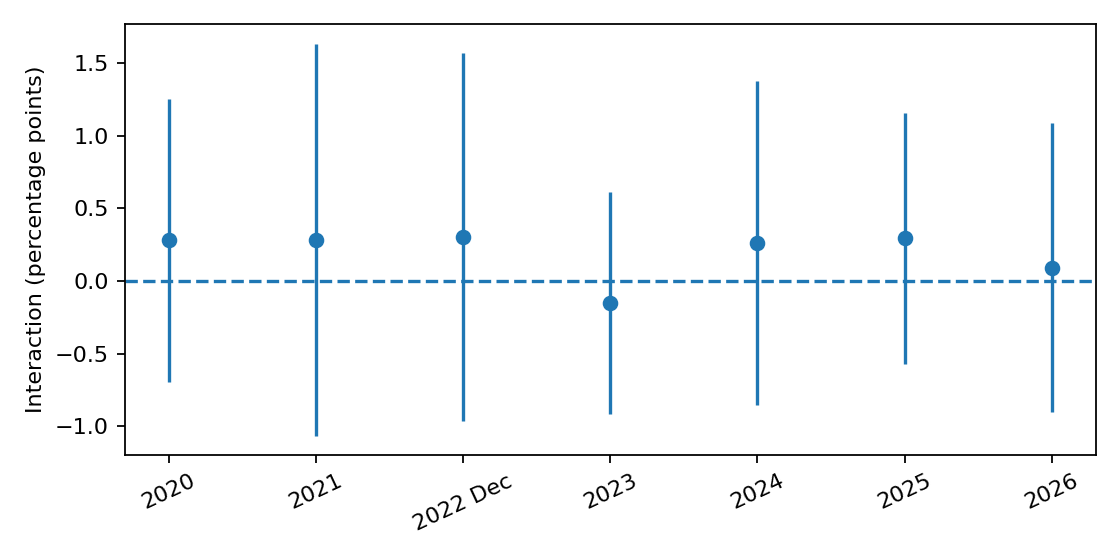

Values plotted in this chart, from the file beside it:
, estimate, lower, upper, p
2020:interaction, 0.2812, -0.6937, 1.256, 0.5718
2021:interaction, 0.2851, -1.066, 1.636, 0.6791
2022 Dec:interaction, 0.303, -0.966, 1.572, 0.6398
2023:interaction, -0.1529, -0.9165, 0.6108, 0.6948
2024:interaction, 0.2631, -0.8535, 1.38, 0.6442
2025:interaction, 0.2961, -0.5683, 1.161, 0.5019
2026:interaction, 0.09135, -0.9039, 1.087, 0.8572
